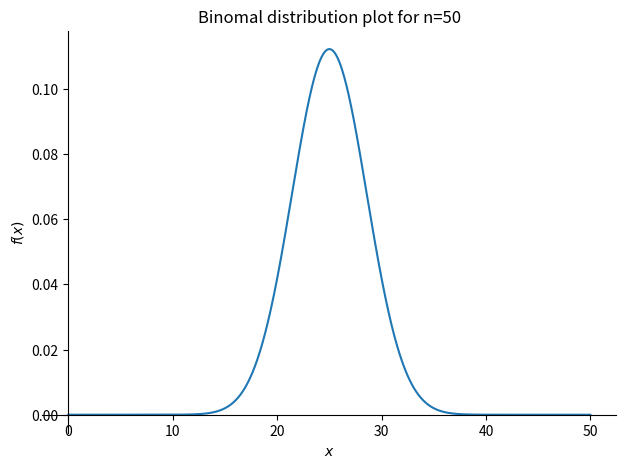

Reproduce this figure in Python. (Note: this script raises an exception after producing the figure.)
from sympy import Symbol, pprint
import sympy as sym
import matplotlib.pyplot as plt

p = Symbol('p')
x = Symbol('x')
n = Symbol('n')

my_f_3_part_0 = sym.factorial(n) / (sym.factorial(x) * sym.factorial(n - x))
print(my_f_3_part_0)

my_f_3_part_1 = p ** x
print(my_f_3_part_1)

my_f_3_part_2 = (1 - p) ** (n - x)
print(my_f_3_part_2)

my_f_3 = my_f_3_part_0 * my_f_3_part_1 * my_f_3_part_2
print(my_f_3)

sym.plot(my_f_3.subs({p: 0.5, n: 50}), (x, 0, 50), title="Binomal distribution plot for n=50")
sym.show()

x_value = []
y_value = []
for value in range(50):
    y = my_f_3.subs({p: 0.5, n: 50, x: value}).evalf()
    y_value.append(y)
    x_value.append(value)
plt.plot(x_value, y_value)
plt.show()
